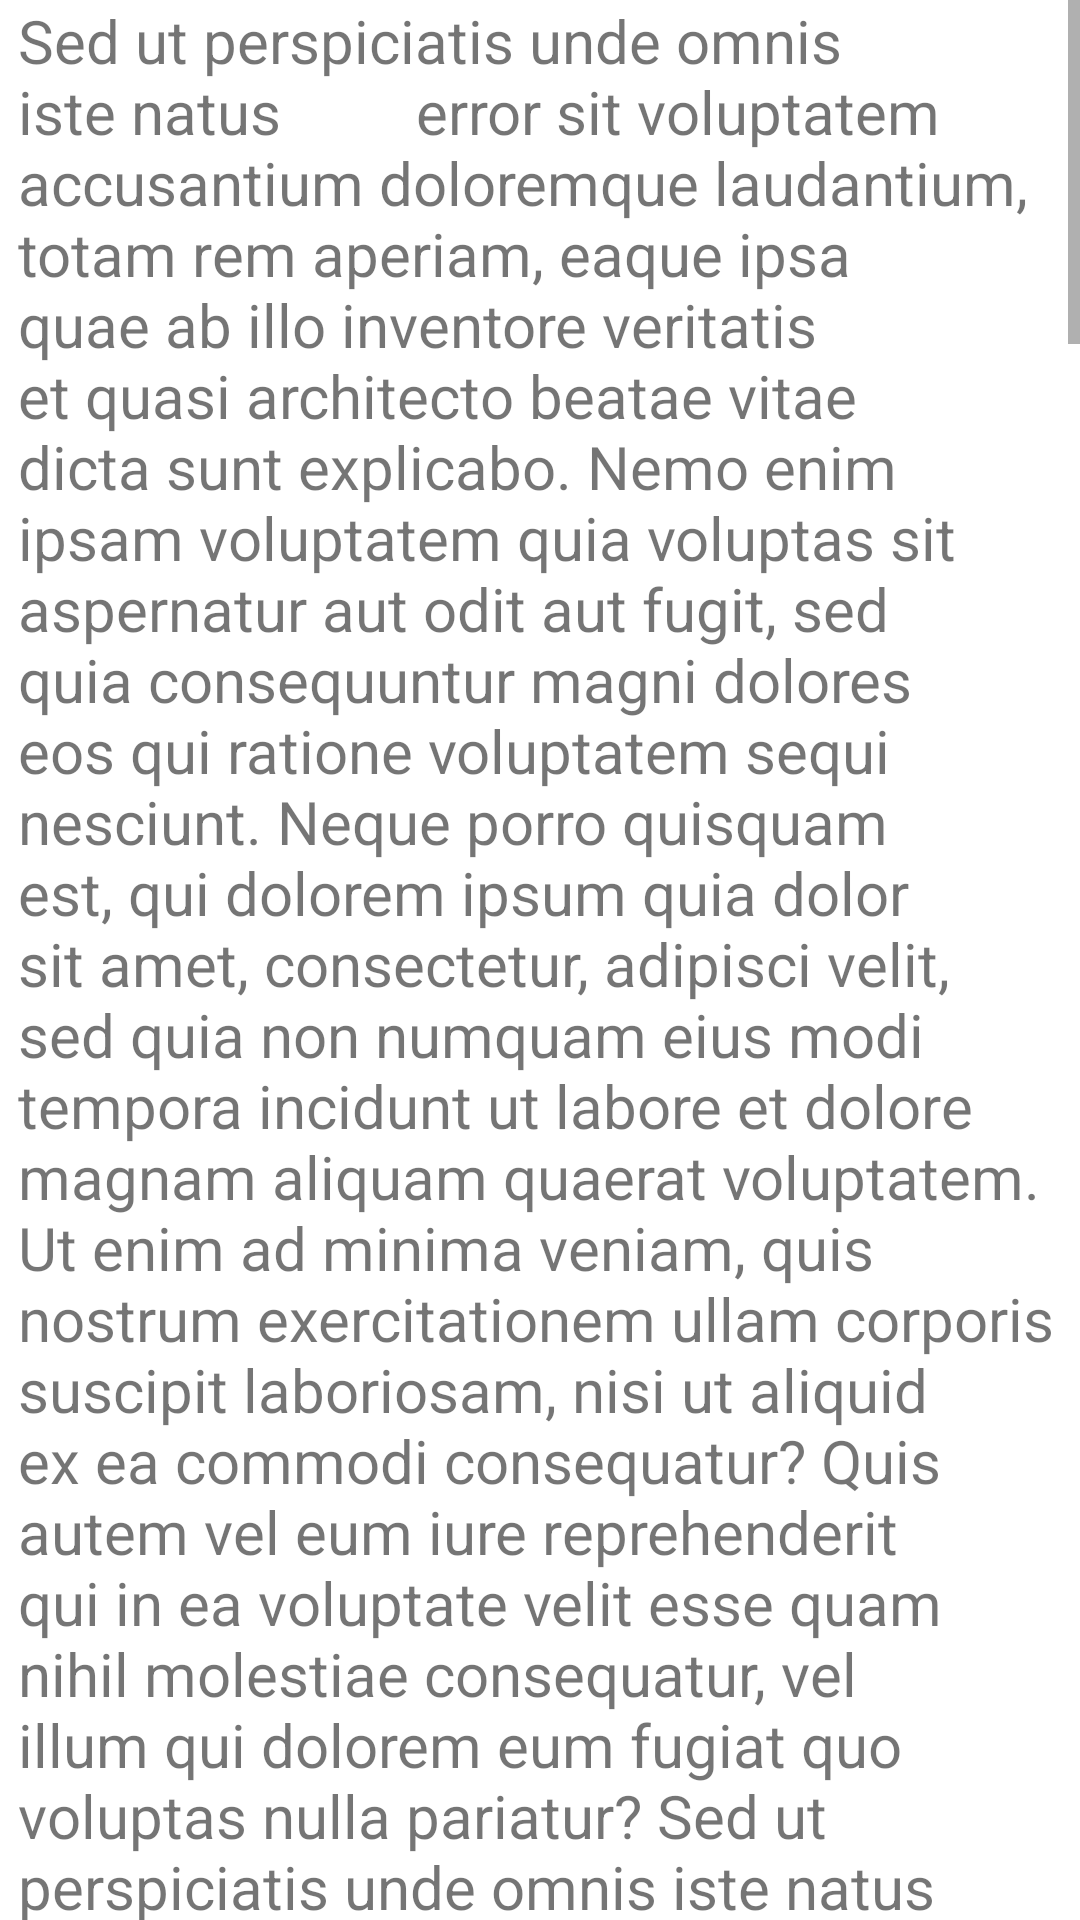

Write the Android layout XML for this screen, with the resource values it uses.
<!-- AndroidManifest.xml: application theme Theme.TP2AndroidIntent -->
<!-- res/layout/activity_main3.xml -->
<?xml version="1.0" encoding="utf-8"?>
<ScrollView xmlns:android="http://schemas.android.com/apk/res/android"
     xmlns:tools="http://schemas.android.com/tools"
    android:layout_width="match_parent"
    android:orientation="vertical"
    android:layout_height="match_parent"
    tools:context=".MainActivity3">

    <TextView
        android:id="@+id/text1"
        android:layout_marginRight="5dp"
        android:layout_marginLeft="6dp"
        android:textSize="20dp"
        android:text="Sed ut perspiciatis unde omnis iste natus
        error sit voluptatem accusantium doloremque laudantium, totam rem aperiam, eaque ipsa quae ab illo inventore veritatis et quasi architecto beatae vitae dicta sunt explicabo. Nemo enim ipsam voluptatem quia voluptas sit aspernatur aut odit aut fugit, sed quia consequuntur magni dolores eos qui ratione voluptatem sequi nesciunt. Neque porro quisquam est, qui dolorem ipsum quia dolor sit amet, consectetur, adipisci velit, sed quia non numquam eius modi tempora incidunt ut labore et dolore magnam aliquam quaerat voluptatem. Ut enim ad minima veniam, quis nostrum exercitationem ullam corporis suscipit laboriosam, nisi ut aliquid ex ea commodi consequatur? Quis autem vel eum iure reprehenderit qui in ea voluptate velit esse quam nihil molestiae consequatur, vel illum qui dolorem eum fugiat quo voluptas nulla pariatur?
Sed ut perspiciatis unde omnis iste natus error sit voluptatem accusantium doloremque laudantium, totam rem aperiam, eaque ipsa quae ab illo inventore veritatis et quasi architecto beatae vitae dicta sunt explicabo. Nemo enim ipsam voluptatem quia voluptas sit aspernatur aut odit aut fugit, sed quia consequuntur magni dolores eos qui ratione voluptatem sequi nesciunt. Neque porro quisquam est, qui dolorem ipsum quia dolor sit amet, consectetur, adipisci velit, sed quia non numquam eius modi tempora incidunt ut labore et dolore magnam aliquam quaerat voluptatem. Ut enim ad minima veniam, quis nostrum exercitationem ullam corporis suscipit laboriosam, nisi ut aliquid ex ea commodi consequatur? Quis autem vel eum iure reprehenderit qui in ea voluptate velit esse quam nihil molestiae consequatur, vel illum qui dolorem eum fugiat quo voluptas nulla pariatur?
Sed ut perspiciatis unde omnis iste natus error sit voluptatem accusantium doloremque laudantium, totam rem aperiam, eaque ipsa quae ab illo inventore veritatis et quasi architecto beatae vitae dicta sunt explicabo. Nemo enim ipsam voluptatem quia voluptas sit aspernatur aut odit aut fugit, sed quia consequuntur magni dolores eos qui ratione voluptatem sequi nesciunt. Neque porro quisquam est, qui dolorem ipsum quia dolor sit amet, consectetur, adipisci velit, sed quia non numquam eius modi tempora incidunt ut labore et dolore magnam aliquam quaerat voluptatem. Ut enim ad minima veniam, quis nostrum exercitationem ullam corporis suscipit laboriosam, nisi ut aliquid ex ea commodi consequatur? Quis autem vel eum iure reprehenderit qui in ea voluptate velit esse quam nihil molestiae consequatur, vel illum qui dolorem eum fugiat quo voluptas nulla pariatur?
Sed ut perspiciatis unde omnis iste natus error sit voluptatem accusantium doloremque laudantium, totam rem aperiam, eaque ipsa quae ab illo inventore veritatis et quasi architecto beatae vitae dicta sunt explicabo. Nemo enim ipsam voluptatem quia voluptas sit aspernatur aut odit aut fugit, sed quia consequuntur magni dolores eos qui ratione voluptatem sequi nesciunt. Neque porro quisquam est, qui dolorem ipsum quia dolor sit amet, consectetur, adipisci velit, sed quia non numquam eius modi tempora incidunt ut labore et dolore magnam aliquam quaerat voluptatem. Ut enim ad minima veniam, quis nostrum exercitationem ullam corporis suscipit laboriosam, nisi ut aliquid ex ea commodi consequatur? Quis autem vel eum iure reprehenderit qui in ea voluptate velit esse quam nihil molestiae consequatur, vel illum qui dolorem eum fugiat quo voluptas nulla pariatur?
Sed ut perspiciatis unde omnis iste natus error sit voluptatem accusantium doloremque laudantium, totam rem aperiam, eaque ipsa quae ab illo inventore veritatis et quasi architecto beatae vitae dicta sunt explicabo. Nemo enim ipsam voluptatem quia voluptas sit aspernatur aut odit aut fugit, sed quia consequuntur magni dolores eos qui ratione voluptatem sequi nesciunt. Neque porro quisquam est, qui dolorem ipsum quia dolor sit amet, consectetur, adipisci velit, sed quia non numquam eius modi tempora incidunt ut labore et dolore magnam aliquam quaerat voluptatem. Ut enim ad minima veniam, quis nostrum exercitationem ullam corporis suscipit laboriosam, nisi ut aliquid ex ea commodi consequatur? Quis autem vel eum iure reprehenderit qui in ea voluptate velit esse quam nihil molestiae consequatur, vel illum qui dolorem eum fugiat quo voluptas nulla pariatur?
Sed ut perspiciatis unde omnis iste natus error sit voluptatem accusantium doloremque laudantium, totam rem aperiam, eaque ipsa quae ab illo inventore veritatis et quasi architecto beatae vitae dicta sunt explicabo. Nemo enim ipsam voluptatem quia voluptas sit aspernatur aut odit aut fugit, sed quia consequuntur magni dolores eos qui ratione voluptatem sequi nesciunt. Neque porro quisquam est, qui dolorem ipsum quia dolor sit amet, consectetur, adipisci velit, sed quia non numquam eius modi tempora incidunt ut labore et dolore magnam aliquam quaerat voluptatem. Ut enim ad minima veniam, quis nostrum exercitationem ullam corporis suscipit laboriosam, nisi ut aliquid ex ea commodi consequatur? Quis autem vel eum iure reprehenderit qui in ea voluptate velit esse quam nihil molestiae consequatur, vel illum qui dolorem eum fugiat quo voluptas nulla pariatur?"
        android:layout_width="match_parent"
        android:layout_height="match_parent"/>
</ScrollView>
<!-- resources referenced by this layout -->
<resources>
  <style name="Theme.TP2AndroidIntent" parent="Theme.MaterialComponents.DayNight.DarkActionBar">
          
          <item name="colorPrimary">@color/purple_500</item>
          <item name="colorPrimaryVariant">@color/purple_700</item>
          <item name="colorOnPrimary">@color/white</item>
          
          <item name="colorSecondary">@color/teal_200</item>
          <item name="colorSecondaryVariant">@color/teal_700</item>
          <item name="colorOnSecondary">@color/black</item>
          
          <item name="android:statusBarColor" tools:targetApi="l">?attr/colorPrimaryVariant</item>
          
      </style>
  <!-- not gathered from this repository: default colours our renderer supplied (Android Studio template values) -->
  <color name="purple_500">#FF6200EE</color>
  <color name="purple_700">#FF3700B3</color>
  <color name="teal_200">#FF03DAC5</color>
  <color name="teal_700">#FF018786</color>
  <color name="black">#FF000000</color>
  <color name="white">#FFFFFFFF</color>
</resources>
